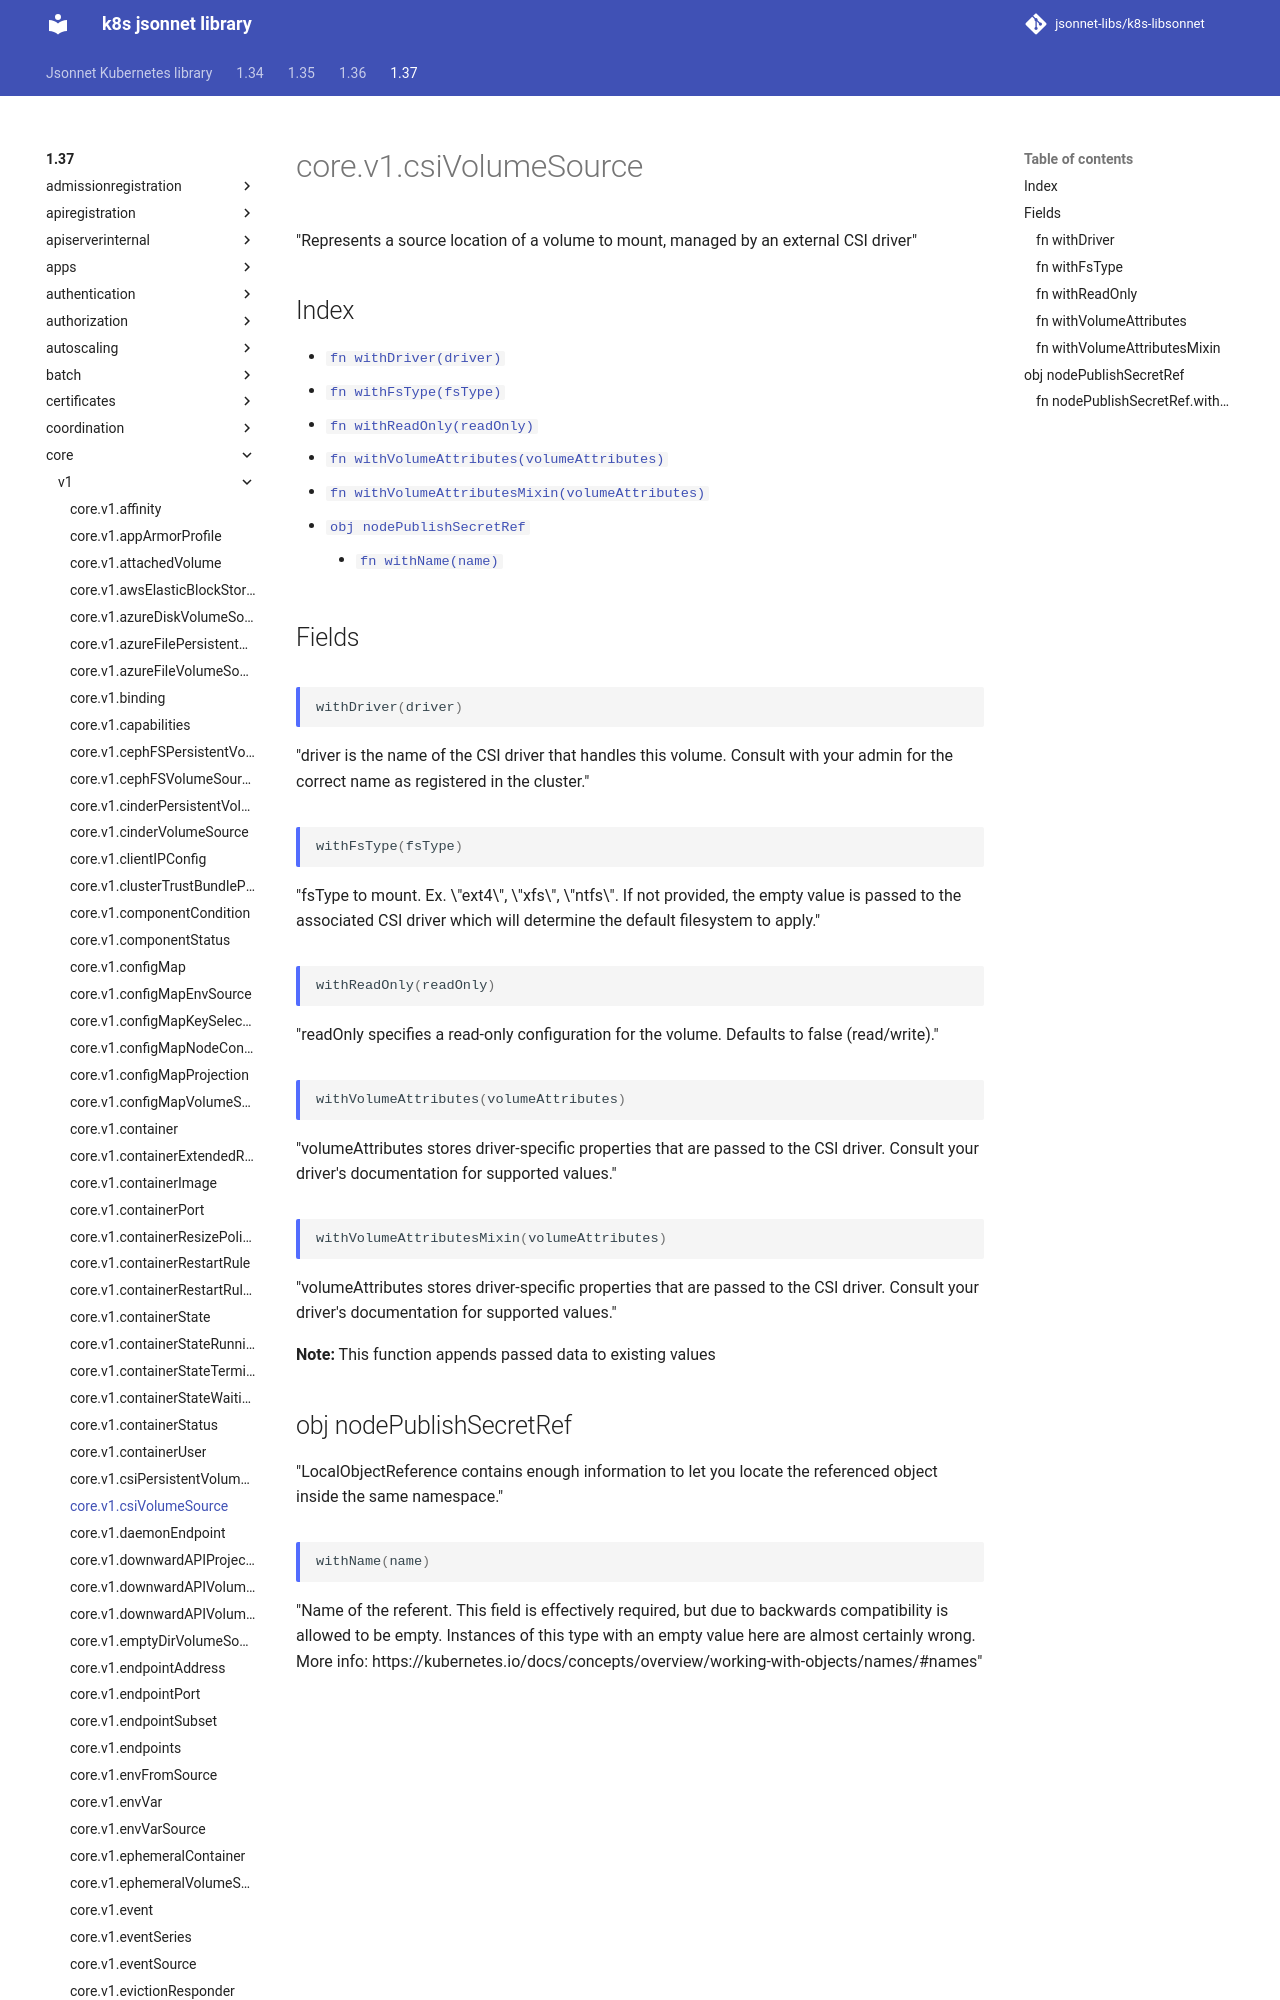

repository: jsonnet-libs/k8s-libsonnet · page: 1.37/core/v1/csiVolumeSource/index.html · generator: mkdocs

---
permalink: /1.37/core/v1/csiVolumeSource/
---

# core.v1.csiVolumeSource

"Represents a source location of a volume to mount, managed by an external CSI driver"

## Index

* [`fn withDriver(driver)`](#fn-withdriver)
* [`fn withFsType(fsType)`](#fn-withfstype)
* [`fn withReadOnly(readOnly)`](#fn-withreadonly)
* [`fn withVolumeAttributes(volumeAttributes)`](#fn-withvolumeattributes)
* [`fn withVolumeAttributesMixin(volumeAttributes)`](#fn-withvolumeattributesmixin)
* [`obj nodePublishSecretRef`](#obj-nodepublishsecretref)
  * [`fn withName(name)`](#fn-nodepublishsecretrefwithname)

## Fields
